Run: headless pygame with SDL's dummy video driver; simulated clock (each Clock.tick advances the game by its frame time, no real sleeping); random seed 0; keys injected as events and as key.get_pressed() state; no mouse input.
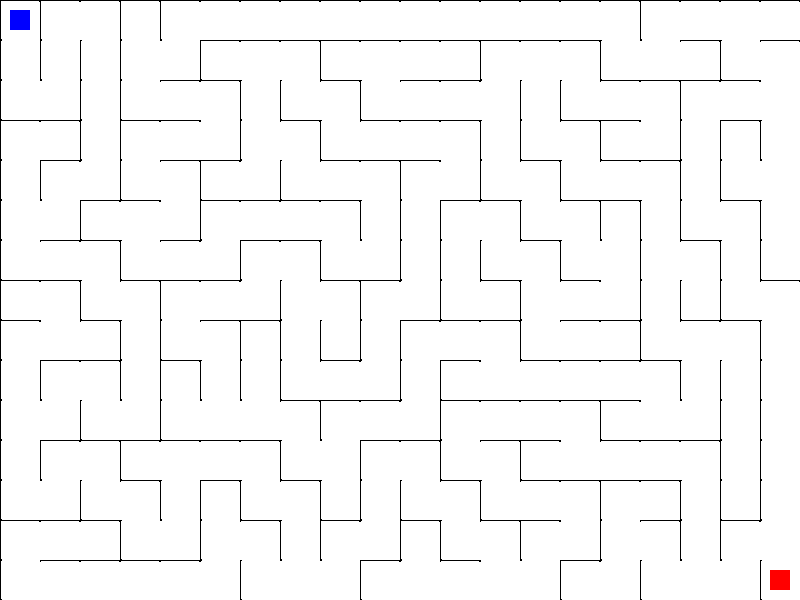
Frame 1 of 4 · flips 1–60 · no input
Frame 2 of 4 · flips 61–180 · tapped SPACE, RETURN · held RIGHT (→), D · screen unchanged from frame 1, image omitted
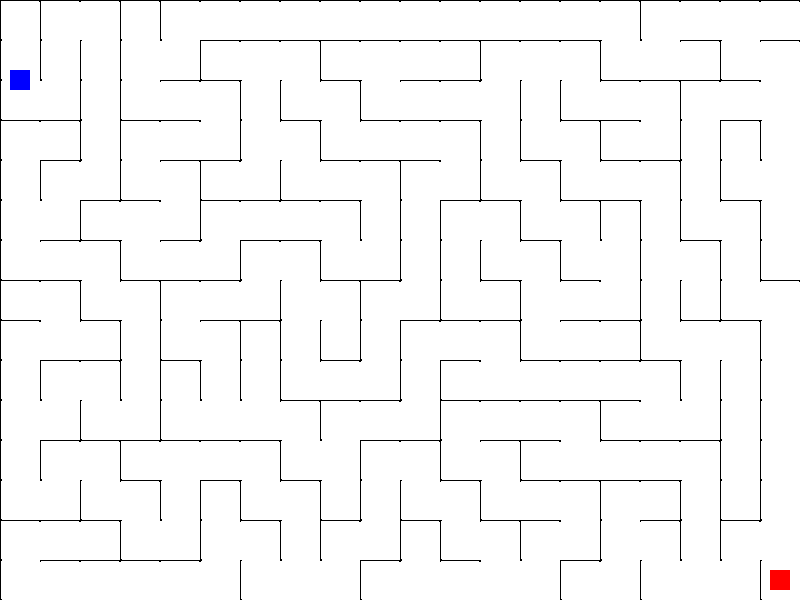
Frame 3 of 4 · flips 181–300 · held DOWN (↓), S
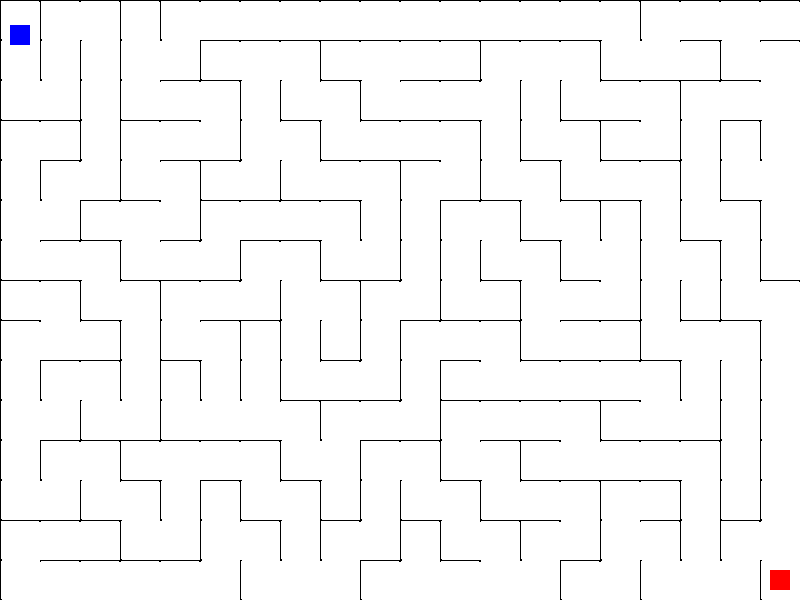
Frame 4 of 4 · flips 301–420 · held LEFT (←), A, UP (↑), W

The pygame program that drew these frames:

import pygame
import sys
import random

# Initialize Pygame
pygame.init()

# Constants
WIDTH = 800
HEIGHT = 600
CELL_SIZE = 40
GRID_WIDTH = WIDTH // CELL_SIZE
GRID_HEIGHT = HEIGHT // CELL_SIZE

# Colors
WHITE = (255, 255, 255)
BLACK = (0, 0, 0)
GREEN = (0, 255, 0)
RED = (255, 0, 0)
BLUE = (0, 0, 255)

# Set up display
screen = pygame.display.set_mode((WIDTH, HEIGHT))
pygame.display.set_caption("Maze Runner")

class Cell:
    def __init__(self, x, y):
        self.x = x
        self.y = y
        self.walls = {'top': True, 'right': True, 'bottom': True, 'left': True}
        self.visited = False

    def draw(self):
        x = self.x * CELL_SIZE
        y = self.y * CELL_SIZE

        if self.walls['top']:
            pygame.draw.line(screen, BLACK, (x, y), (x + CELL_SIZE, y), 2)
        if self.walls['right']:
            pygame.draw.line(screen, BLACK, (x + CELL_SIZE, y), (x + CELL_SIZE, y + CELL_SIZE), 2)
        if self.walls['bottom']:
            pygame.draw.line(screen, BLACK, (x + CELL_SIZE, y + CELL_SIZE), (x, y + CELL_SIZE), 2)
        if self.walls['left']:
            pygame.draw.line(screen, BLACK, (x, y + CELL_SIZE), (x, y), 2)

        if self.visited:
            pygame.draw.rect(screen, WHITE, (x + 1, y + 1, CELL_SIZE - 2, CELL_SIZE - 2))

def generate_maze():
    grid = [[Cell(x, y) for y in range(GRID_HEIGHT)] for x in range(GRID_WIDTH)]
    stack = []
    current = grid[0][0]
    current.visited = True

    while True:
        neighbors = []
        if current.x > 0 and not grid[current.x - 1][current.y].visited:
            neighbors.append(grid[current.x - 1][current.y])
        if current.x < GRID_WIDTH - 1 and not grid[current.x + 1][current.y].visited:
            neighbors.append(grid[current.x + 1][current.y])
        if current.y > 0 and not grid[current.x][current.y - 1].visited:
            neighbors.append(grid[current.x][current.y - 1])
        if current.y < GRID_HEIGHT - 1 and not grid[current.x][current.y + 1].visited:
            neighbors.append(grid[current.x][current.y + 1])

        if neighbors:
            next_cell = random.choice(neighbors)
            stack.append(current)

            if next_cell.x == current.x + 1:
                current.walls['right'] = False
                next_cell.walls['left'] = False
            elif next_cell.x == current.x - 1:
                current.walls['left'] = False
                next_cell.walls['right'] = False
            elif next_cell.y == current.y + 1:
                current.walls['bottom'] = False
                next_cell.walls['top'] = False
            elif next_cell.y == current.y - 1:
                current.walls['top'] = False
                next_cell.walls['bottom'] = False

            current = next_cell
            current.visited = True
        elif stack:
            current = stack.pop()
        else:
            break
    return grid

# Generate maze
grid = generate_maze()

# Player setup
player_size = CELL_SIZE // 2
player = pygame.Rect(CELL_SIZE//4, CELL_SIZE//4, player_size, player_size)
exit_pos = pygame.Rect((GRID_WIDTH - 1) * CELL_SIZE + CELL_SIZE//4, 
                       (GRID_HEIGHT - 1) * CELL_SIZE + CELL_SIZE//4, 
                       player_size, player_size)

# Movement variables
MOVE_SPEED = 5  # For smoother movement

def get_current_cell():
    """Determine the cell the player is currently in using its center."""
    col = int(player.centerx // CELL_SIZE)
    row = int(player.centery // CELL_SIZE)
    # Clamp indices to be within the grid bounds
    col = min(max(col, 0), GRID_WIDTH - 1)
    row = min(max(row, 0), GRID_HEIGHT - 1)
    return grid[col][row]

def can_move(direction):
    """Allow movement if there is no wall in the specified direction."""
    current_cell = get_current_cell()

    if direction == 'left':
        if player.left <= 0:
            return False
        return not current_cell.walls['left']
    elif direction == 'right':
        if player.right >= WIDTH:
            return False
        return not current_cell.walls['right']
    elif direction == 'up':
        if player.top <= 0:
            return False
        return not current_cell.walls['top']
    elif direction == 'down':
        if player.bottom >= HEIGHT:
            return False
        return not current_cell.walls['bottom']
    
    return True

# Game loop
clock = pygame.time.Clock()
running = True

while running:
    screen.fill(WHITE)
    
    # Draw maze
    for col in grid:
        for cell in col:
            cell.draw()
    
    # Draw exit
    pygame.draw.rect(screen, RED, exit_pos)
    
    # Draw player
    pygame.draw.rect(screen, BLUE, player)
    
    # Handle events
    for event in pygame.event.get():
        if event.type == pygame.QUIT:
            running = False
    
    # Smooth movement with proper wall collision
    keys = pygame.key.get_pressed()
    
    if keys[pygame.K_LEFT] and can_move('left'):
        player.x -= MOVE_SPEED
    if keys[pygame.K_RIGHT] and can_move('right'):
        player.x += MOVE_SPEED
    if keys[pygame.K_UP] and can_move('up'):
        player.y -= MOVE_SPEED
    if keys[pygame.K_DOWN] and can_move('down'):
        player.y += MOVE_SPEED
    
    # Check win condition
    if player.colliderect(exit_pos):
        print("You escaped the maze!")
        running = False
    
    pygame.display.flip()
    clock.tick(60)

pygame.quit()
sys.exit()
